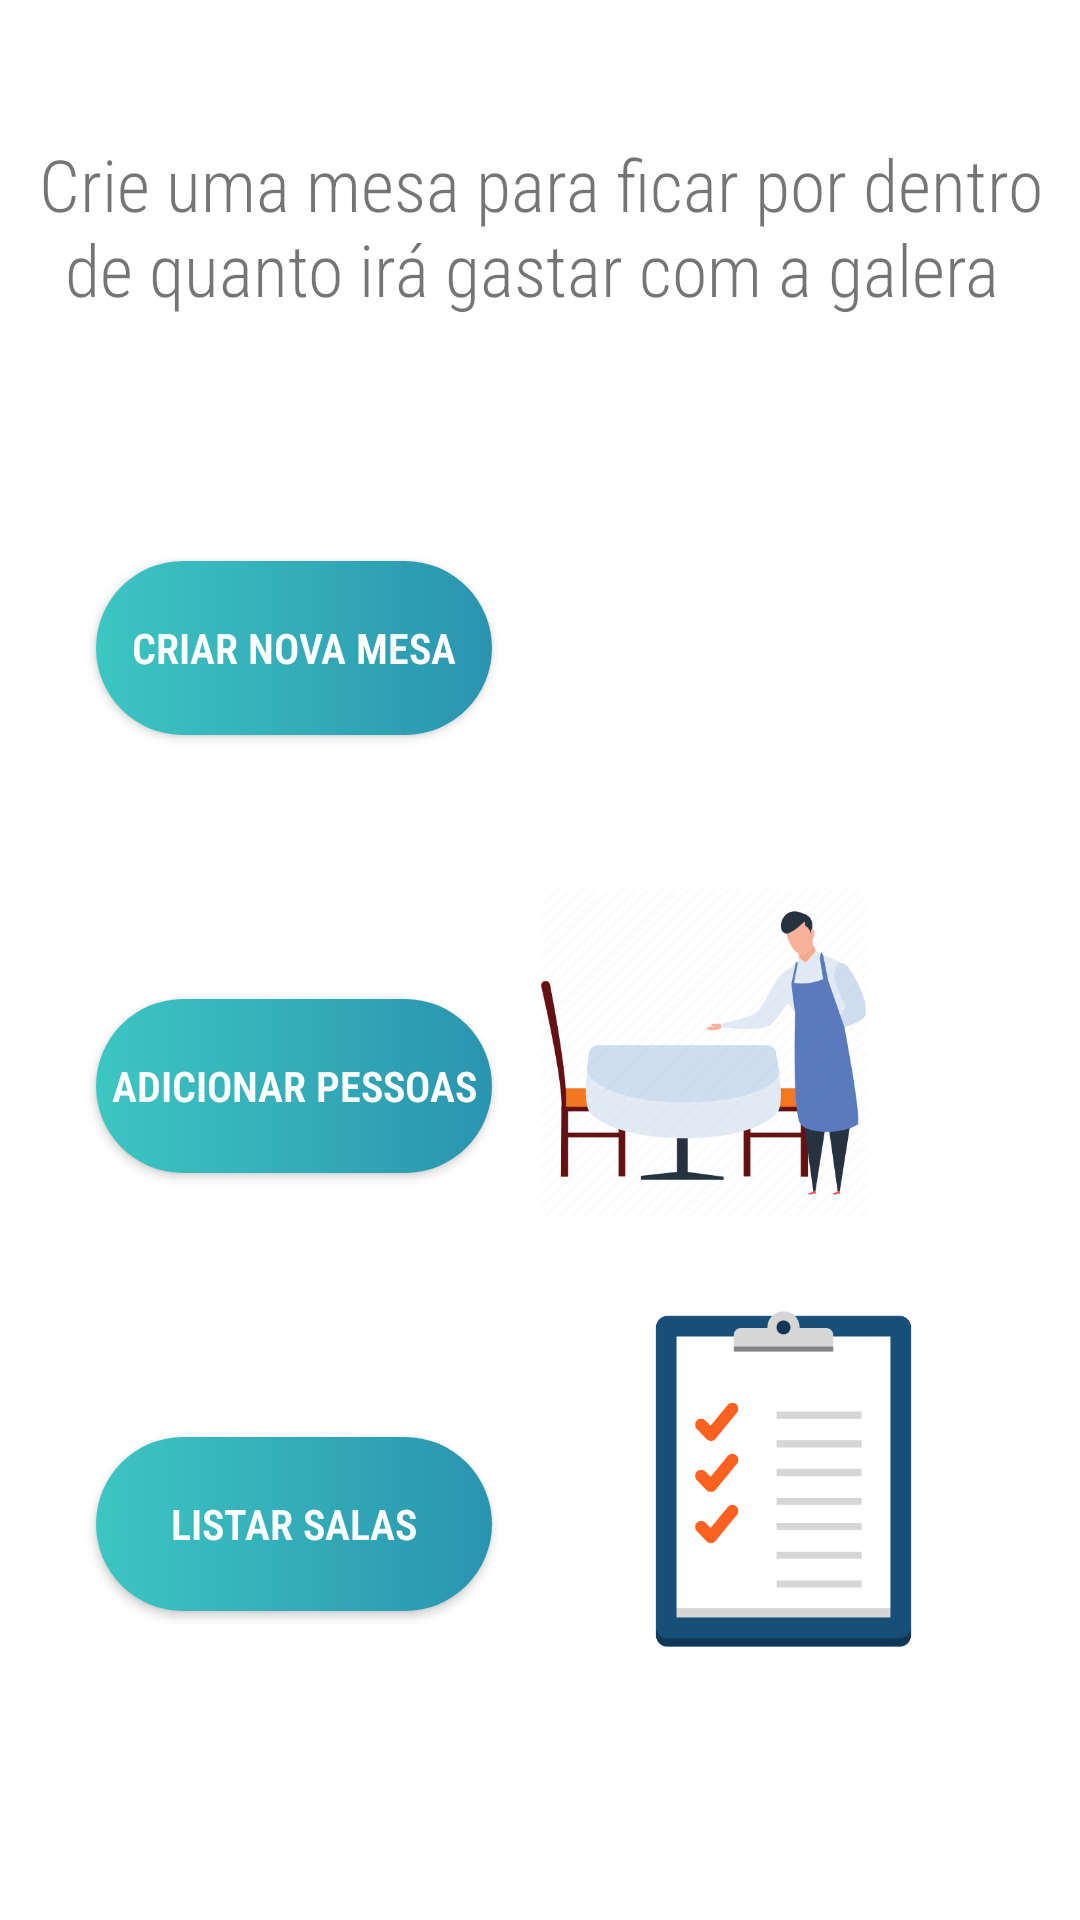

Layout XML and referenced resources for this Android screen:
<!-- AndroidManifest.xml: application theme AppTheme -->
<!-- res/layout/fragment_criar_sala.xml -->
<?xml version="1.0" encoding="utf-8"?>
<FrameLayout xmlns:android="http://schemas.android.com/apk/res/android"
    xmlns:app="http://schemas.android.com/apk/res-auto"
    xmlns:tools="http://schemas.android.com/tools"
    android:layout_width="match_parent"
    android:layout_height="match_parent"
    tools:context=".fragments.CriarSalaFragment">

    <androidx.constraintlayout.widget.ConstraintLayout
        android:layout_width="match_parent"
        android:layout_height="match_parent"
        android:background="#FFFFFF">

        <ImageView
            android:id="@+id/imgVwTable"
            android:layout_width="163dp"
            android:layout_height="112dp"
            android:layout_marginTop="30dp"
            android:layout_marginEnd="44dp"
            android:layout_marginRight="44dp"
            android:src="@drawable/aacreatetable"
            app:layout_constraintEnd_toEndOf="parent"
            app:layout_constraintTop_toBottomOf="@+id/textView" />

        <ImageView
            android:id="@+id/imgVwPessoas"
            android:layout_width="163dp"
            android:layout_height="112dp"
            android:layout_marginTop="30dp"
            android:layout_marginEnd="44dp"
            android:layout_marginRight="44dp"
            android:src="@drawable/addpessoas"
            app:layout_constraintEnd_toEndOf="parent"
            app:layout_constraintTop_toBottomOf="@+id/imgVwTable" />

        <ImageView
            android:id="@+id/imgVwList"
            android:layout_width="163dp"
            android:layout_height="112dp"
            android:layout_marginTop="30dp"
            android:src="@drawable/addlisttwo"
            app:layout_constraintEnd_toEndOf="parent"
            app:layout_constraintHorizontal_bias="0.476"
            app:layout_constraintStart_toEndOf="@+id/button7"
            app:layout_constraintTop_toBottomOf="@+id/imgVwPessoas" />

        <TextView
            android:id="@+id/textView"
            android:layout_width="341dp"
            android:layout_height="95dp"
            android:layout_marginStart="8dp"
            android:layout_marginLeft="8dp"
            android:layout_marginTop="28dp"
            android:layout_marginEnd="8dp"
            android:layout_marginRight="8dp"
            android:fontFamily="sans-serif-condensed-light"
            android:gravity="center"
            android:text="Crie uma mesa para ficar por dentro de quanto irá gastar com a galera "
            android:textSize="24sp"
            app:layout_constraintEnd_toEndOf="parent"
            app:layout_constraintStart_toStartOf="parent"
            app:layout_constraintTop_toTopOf="parent" />

        <Button
            android:id="@+id/button"
            android:layout_width="132dp"
            android:layout_height="58dp"
            android:layout_marginStart="32dp"
            android:layout_marginLeft="32dp"
            android:layout_marginTop="64dp"
            android:background="@drawable/shape_small_buttons"
            android:fontFamily="sans-serif-condensed-light"
            android:text="Criar nova mesa"
            android:textColor="#FFFFFF"
            android:textStyle="bold"
            app:layout_constraintStart_toStartOf="parent"
            app:layout_constraintTop_toBottomOf="@+id/textView" />

        <Button
            android:id="@+id/button6"
            android:layout_width="132dp"
            android:layout_height="58dp"
            android:layout_marginStart="32dp"
            android:layout_marginLeft="40dp"
            android:layout_marginTop="88dp"
            android:background="@drawable/shape_small_buttons"
            android:fontFamily="sans-serif-condensed-light"
            android:text="Adicionar pessoas"
            android:textColor="#FFFFFF"
            android:textSize="14sp"
            android:textStyle="bold"
            app:layout_constraintEnd_toStartOf="@+id/imgVwPessoas"
            app:layout_constraintHorizontal_bias="0.0"
            app:layout_constraintStart_toStartOf="parent"
            app:layout_constraintTop_toBottomOf="@+id/button" />

        <Button
            android:id="@+id/button7"
            android:layout_width="132dp"
            android:layout_height="58dp"
            android:layout_marginStart="32dp"
            android:layout_marginLeft="32dp"
            android:layout_marginTop="88dp"
            android:background="@drawable/shape_small_buttons"
            android:fontFamily="sans-serif-condensed-light"
            android:text="Listar Salas"
            android:textColor="#FFFFFF"
            android:textStyle="bold"
            app:layout_constraintStart_toStartOf="parent"
            app:layout_constraintTop_toBottomOf="@+id/button6" />
    </androidx.constraintlayout.widget.ConstraintLayout>

</FrameLayout>
<!-- resources referenced by this layout -->
<resources>
  <!-- drawable addlisttwo: png bitmap (drawable, 7835 bytes) -->
  <!-- drawable addpessoas: png bitmap (drawable, 31270 bytes) -->
  <!-- drawable shape_small_buttons (drawable) -->
  <?xml version="1.0" encoding="utf-8"?>
  <shape android:shape="rectangle"
      xmlns:android="http://schemas.android.com/apk/res/android">
      <corners android:radius="100dp"/>
      <gradient android:angle="180"
          android:startColor="#2A94AF" android:endColor="#3DC6C2"/>
  </shape>
  <style name="AppTheme" parent="Theme.AppCompat.Light.NoActionBar">
          
          <item name="colorPrimary">@color/colorPrimary</item>
          <item name="colorPrimaryDark">@color/colorPrimaryDark</item>
          <item name="colorAccent">@color/colorAccent</item>
      </style>
  <color name="colorPrimary">#6200EE</color>
  <color name="colorPrimaryDark">#0EAD69</color>
  <color name="colorAccent">#03DAC5</color>
</resources>
